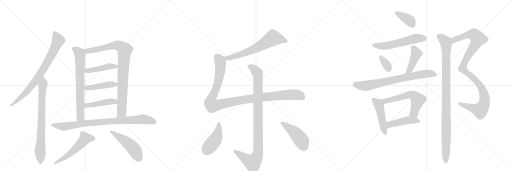
t = 0.00 s
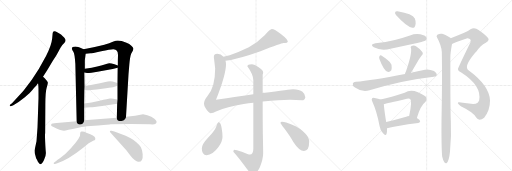
t = 3.89 s
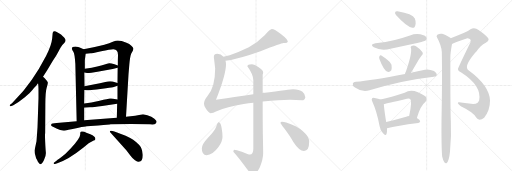
t = 7.77 s
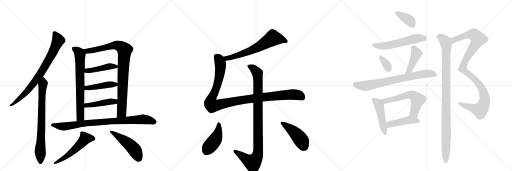
t = 11.66 s
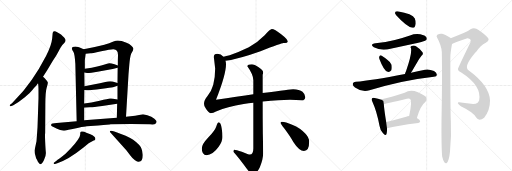
t = 15.55 s
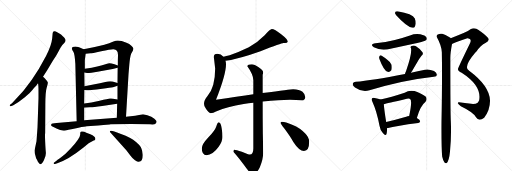
t = 19.43 s

The animated SVG that drew these frames (rendered in a browser with its animation timeline set to each time). Animation: 25 CSS @keyframes rules; one cycle of 19.43 s.

<svg version="1.1" viewBox="0 0 3072 1024" xmlns="http://www.w3.org/2000/svg">
  <g stroke="lightgray" stroke-dasharray="1,1" stroke-width="1" transform="scale(4, 4)">
    <line x1="0" y1="0" x2="256" y2="256"></line>
    <line x1="256" y1="0" x2="0" y2="256"></line>
    <line x1="128" y1="0" x2="128" y2="256"></line>
    <line x1="0" y1="128" x2="256" y2="128"></line>
    <line x1="256" y1="0" x2="512" y2="256"></line>
    <line x1="512" y1="0" x2="256" y2="256"></line>
    <line x1="384" y1="0" x2="384" y2="256"></line>
    <line x1="256" y1="128" x2="512" y2="128"></line>
    <line x1="512" y1="0" x2="768" y2="256"></line>
    <line x1="768" y1="0" x2="512" y2="256"></line>
    <line x1="640" y1="0" x2="640" y2="256"></line>
    <line x1="512" y1="128" x2="768" y2="128"></line>
  </g>
<g transform="scale(1, -1) translate(0, -850)">
   <style type="text/css">
    @keyframes keyframes0 {
      from {
       stroke: black;
       stroke-dashoffset: 797;
       stroke-width: 128;
       }
       72% {
       animation-timing-function: step-end;
       stroke: black;
       stroke-dashoffset: 0;
       stroke-width: 128;
       }
       to {
       stroke: black;
       stroke-width: 1024;
       }
       }
       #make-me-a-hanzi-animation-0 {
         animation: keyframes0 0.898600s both;
         animation-delay: 0.000000s;
         animation-timing-function: linear;
       }
    @keyframes keyframes1 {
      from {
       stroke: black;
       stroke-dashoffset: 765;
       stroke-width: 128;
       }
       71% {
       animation-timing-function: step-end;
       stroke: black;
       stroke-dashoffset: 0;
       stroke-width: 128;
       }
       to {
       stroke: black;
       stroke-width: 1024;
       }
       }
       #make-me-a-hanzi-animation-1 {
         animation: keyframes1 0.872559s both;
         animation-delay: 0.898600s;
         animation-timing-function: linear;
       }
    @keyframes keyframes2 {
      from {
       stroke: black;
       stroke-dashoffset: 705;
       stroke-width: 128;
       }
       70% {
       animation-timing-function: step-end;
       stroke: black;
       stroke-dashoffset: 0;
       stroke-width: 128;
       }
       to {
       stroke: black;
       stroke-width: 1024;
       }
       }
       #make-me-a-hanzi-animation-2 {
         animation: keyframes2 0.823730s both;
         animation-delay: 1.771159s;
         animation-timing-function: linear;
       }
    @keyframes keyframes3 {
      from {
       stroke: black;
       stroke-dashoffset: 917;
       stroke-width: 128;
       }
       75% {
       animation-timing-function: step-end;
       stroke: black;
       stroke-dashoffset: 0;
       stroke-width: 128;
       }
       to {
       stroke: black;
       stroke-width: 1024;
       }
       }
       #make-me-a-hanzi-animation-3 {
         animation: keyframes3 0.996257s both;
         animation-delay: 2.594889s;
         animation-timing-function: linear;
       }
    @keyframes keyframes4 {
      from {
       stroke: black;
       stroke-dashoffset: 448;
       stroke-width: 128;
       }
       59% {
       animation-timing-function: step-end;
       stroke: black;
       stroke-dashoffset: 0;
       stroke-width: 128;
       }
       to {
       stroke: black;
       stroke-width: 1024;
       }
       }
       #make-me-a-hanzi-animation-4 {
         animation: keyframes4 0.614583s both;
         animation-delay: 3.591146s;
         animation-timing-function: linear;
       }
    @keyframes keyframes5 {
      from {
       stroke: black;
       stroke-dashoffset: 447;
       stroke-width: 128;
       }
       59% {
       animation-timing-function: step-end;
       stroke: black;
       stroke-dashoffset: 0;
       stroke-width: 128;
       }
       to {
       stroke: black;
       stroke-width: 1024;
       }
       }
       #make-me-a-hanzi-animation-5 {
         animation: keyframes5 0.613770s both;
         animation-delay: 4.205729s;
         animation-timing-function: linear;
       }
    @keyframes keyframes6 {
      from {
       stroke: black;
       stroke-dashoffset: 448;
       stroke-width: 128;
       }
       59% {
       animation-timing-function: step-end;
       stroke: black;
       stroke-dashoffset: 0;
       stroke-width: 128;
       }
       to {
       stroke: black;
       stroke-width: 1024;
       }
       }
       #make-me-a-hanzi-animation-6 {
         animation: keyframes6 0.614583s both;
         animation-delay: 4.819499s;
         animation-timing-function: linear;
       }
    @keyframes keyframes7 {
      from {
       stroke: black;
       stroke-dashoffset: 873;
       stroke-width: 128;
       }
       74% {
       animation-timing-function: step-end;
       stroke: black;
       stroke-dashoffset: 0;
       stroke-width: 128;
       }
       to {
       stroke: black;
       stroke-width: 1024;
       }
       }
       #make-me-a-hanzi-animation-7 {
         animation: keyframes7 0.960449s both;
         animation-delay: 5.434082s;
         animation-timing-function: linear;
       }
    @keyframes keyframes8 {
      from {
       stroke: black;
       stroke-dashoffset: 545;
       stroke-width: 128;
       }
       64% {
       animation-timing-function: step-end;
       stroke: black;
       stroke-dashoffset: 0;
       stroke-width: 128;
       }
       to {
       stroke: black;
       stroke-width: 1024;
       }
       }
       #make-me-a-hanzi-animation-8 {
         animation: keyframes8 0.693522s both;
         animation-delay: 6.394531s;
         animation-timing-function: linear;
       }
    @keyframes keyframes9 {
      from {
       stroke: black;
       stroke-dashoffset: 494;
       stroke-width: 128;
       }
       62% {
       animation-timing-function: step-end;
       stroke: black;
       stroke-dashoffset: 0;
       stroke-width: 128;
       }
       to {
       stroke: black;
       stroke-width: 1024;
       }
       }
       #make-me-a-hanzi-animation-9 {
         animation: keyframes9 0.652018s both;
         animation-delay: 7.088053s;
         animation-timing-function: linear;
       }
    @keyframes keyframes10 {
      from {
       stroke: black;
       stroke-dashoffset: 660;
       stroke-width: 128;
       }
       68% {
       animation-timing-function: step-end;
       stroke: black;
       stroke-dashoffset: 0;
       stroke-width: 128;
       }
       to {
       stroke: black;
       stroke-width: 1024;
       }
       }
       #make-me-a-hanzi-animation-10 {
         animation: keyframes10 0.787109s both;
         animation-delay: 7.740072s;
         animation-timing-function: linear;
       }
    @keyframes keyframes11 {
      from {
       stroke: black;
       stroke-dashoffset: 1116;
       stroke-width: 128;
       }
       78% {
       animation-timing-function: step-end;
       stroke: black;
       stroke-dashoffset: 0;
       stroke-width: 128;
       }
       to {
       stroke: black;
       stroke-width: 1024;
       }
       }
       #make-me-a-hanzi-animation-11 {
         animation: keyframes11 1.158203s both;
         animation-delay: 8.527181s;
         animation-timing-function: linear;
       }
    @keyframes keyframes12 {
      from {
       stroke: black;
       stroke-dashoffset: 993;
       stroke-width: 128;
       }
       76% {
       animation-timing-function: step-end;
       stroke: black;
       stroke-dashoffset: 0;
       stroke-width: 128;
       }
       to {
       stroke: black;
       stroke-width: 1024;
       }
       }
       #make-me-a-hanzi-animation-12 {
         animation: keyframes12 1.058105s both;
         animation-delay: 9.685384s;
         animation-timing-function: linear;
       }
    @keyframes keyframes13 {
      from {
       stroke: black;
       stroke-dashoffset: 444;
       stroke-width: 128;
       }
       59% {
       animation-timing-function: step-end;
       stroke: black;
       stroke-dashoffset: 0;
       stroke-width: 128;
       }
       to {
       stroke: black;
       stroke-width: 1024;
       }
       }
       #make-me-a-hanzi-animation-13 {
         animation: keyframes13 0.611328s both;
         animation-delay: 10.743490s;
         animation-timing-function: linear;
       }
    @keyframes keyframes14 {
      from {
       stroke: black;
       stroke-dashoffset: 457;
       stroke-width: 128;
       }
       60% {
       animation-timing-function: step-end;
       stroke: black;
       stroke-dashoffset: 0;
       stroke-width: 128;
       }
       to {
       stroke: black;
       stroke-width: 1024;
       }
       }
       #make-me-a-hanzi-animation-14 {
         animation: keyframes14 0.621908s both;
         animation-delay: 11.354818s;
         animation-timing-function: linear;
       }
    @keyframes keyframes15 {
      from {
       stroke: black;
       stroke-dashoffset: 381;
       stroke-width: 128;
       }
       55% {
       animation-timing-function: step-end;
       stroke: black;
       stroke-dashoffset: 0;
       stroke-width: 128;
       }
       to {
       stroke: black;
       stroke-width: 1024;
       }
       }
       #make-me-a-hanzi-animation-15 {
         animation: keyframes15 0.560059s both;
         animation-delay: 11.976725s;
         animation-timing-function: linear;
       }
    @keyframes keyframes16 {
      from {
       stroke: black;
       stroke-dashoffset: 564;
       stroke-width: 128;
       }
       65% {
       animation-timing-function: step-end;
       stroke: black;
       stroke-dashoffset: 0;
       stroke-width: 128;
       }
       to {
       stroke: black;
       stroke-width: 1024;
       }
       }
       #make-me-a-hanzi-animation-16 {
         animation: keyframes16 0.708984s both;
         animation-delay: 12.536784s;
         animation-timing-function: linear;
       }
    @keyframes keyframes17 {
      from {
       stroke: black;
       stroke-dashoffset: 339;
       stroke-width: 128;
       }
       52% {
       animation-timing-function: step-end;
       stroke: black;
       stroke-dashoffset: 0;
       stroke-width: 128;
       }
       to {
       stroke: black;
       stroke-width: 1024;
       }
       }
       #make-me-a-hanzi-animation-17 {
         animation: keyframes17 0.525879s both;
         animation-delay: 13.245768s;
         animation-timing-function: linear;
       }
    @keyframes keyframes18 {
      from {
       stroke: black;
       stroke-dashoffset: 435;
       stroke-width: 128;
       }
       59% {
       animation-timing-function: step-end;
       stroke: black;
       stroke-dashoffset: 0;
       stroke-width: 128;
       }
       to {
       stroke: black;
       stroke-width: 1024;
       }
       }
       #make-me-a-hanzi-animation-18 {
         animation: keyframes18 0.604004s both;
         animation-delay: 13.771647s;
         animation-timing-function: linear;
       }
    @keyframes keyframes19 {
      from {
       stroke: black;
       stroke-dashoffset: 744;
       stroke-width: 128;
       }
       71% {
       animation-timing-function: step-end;
       stroke: black;
       stroke-dashoffset: 0;
       stroke-width: 128;
       }
       to {
       stroke: black;
       stroke-width: 1024;
       }
       }
       #make-me-a-hanzi-animation-19 {
         animation: keyframes19 0.855469s both;
         animation-delay: 14.375651s;
         animation-timing-function: linear;
       }
    @keyframes keyframes20 {
      from {
       stroke: black;
       stroke-dashoffset: 473;
       stroke-width: 128;
       }
       61% {
       animation-timing-function: step-end;
       stroke: black;
       stroke-dashoffset: 0;
       stroke-width: 128;
       }
       to {
       stroke: black;
       stroke-width: 1024;
       }
       }
       #make-me-a-hanzi-animation-20 {
         animation: keyframes20 0.634928s both;
         animation-delay: 15.231120s;
         animation-timing-function: linear;
       }
    @keyframes keyframes21 {
      from {
       stroke: black;
       stroke-dashoffset: 594;
       stroke-width: 128;
       }
       66% {
       animation-timing-function: step-end;
       stroke: black;
       stroke-dashoffset: 0;
       stroke-width: 128;
       }
       to {
       stroke: black;
       stroke-width: 1024;
       }
       }
       #make-me-a-hanzi-animation-21 {
         animation: keyframes21 0.733398s both;
         animation-delay: 15.866048s;
         animation-timing-function: linear;
       }
    @keyframes keyframes22 {
      from {
       stroke: black;
       stroke-dashoffset: 453;
       stroke-width: 128;
       }
       60% {
       animation-timing-function: step-end;
       stroke: black;
       stroke-dashoffset: 0;
       stroke-width: 128;
       }
       to {
       stroke: black;
       stroke-width: 1024;
       }
       }
       #make-me-a-hanzi-animation-22 {
         animation: keyframes22 0.618652s both;
         animation-delay: 16.599447s;
         animation-timing-function: linear;
       }
    @keyframes keyframes23 {
      from {
       stroke: black;
       stroke-dashoffset: 1077;
       stroke-width: 128;
       }
       78% {
       animation-timing-function: step-end;
       stroke: black;
       stroke-dashoffset: 0;
       stroke-width: 128;
       }
       to {
       stroke: black;
       stroke-width: 1024;
       }
       }
       #make-me-a-hanzi-animation-23 {
         animation: keyframes23 1.126465s both;
         animation-delay: 17.218099s;
         animation-timing-function: linear;
       }
    @keyframes keyframes24 {
      from {
       stroke: black;
       stroke-dashoffset: 1029;
       stroke-width: 128;
       }
       77% {
       animation-timing-function: step-end;
       stroke: black;
       stroke-dashoffset: 0;
       stroke-width: 128;
       }
       to {
       stroke: black;
       stroke-width: 1024;
       }
       }
       #make-me-a-hanzi-animation-24 {
         animation: keyframes24 1.087402s both;
         animation-delay: 18.344564s;
         animation-timing-function: linear;
       }
</style>
<path d="M 258 390 L 283 429 L 317 486 Q 338 516 350 540 Q 361 563 363 565 L 374 581 L 387 595 Q 395 602 393 613 Q 390 623 366 644 Q 339 662 328 664 Q 316 665 316 652 L 313 620 Q 309 579 277 517 Q 193 354 90 251 L 72 232 L 60 222 Q 58 218 59 215 Q 62 212 65 214 L 80 220 Q 115 240 149 268 Q 182 296 193 310 Q 204 323 217 336 L 228 351 L 258 390 Z" fill="lightgray"></path> 
<path d="M 225 86 L 219 3 L 207 -52 Q 207 -65 211 -77 Q 215 -89 215 -92 Q 215 -96 222 -108 Q 226 -120 233 -127 Q 240 -135 242 -135 Q 251 -135 264 -109 Q 277 -83 275 -63 Q 273 -43 271 2 Q 269 46 271 53 L 272 221 Q 272 300 280 325 Q 288 350 287 356 Q 285 362 276 373 Q 267 384 258 390 C 235 410 224 381 228 351 Q 231 339 231 302 L 231 261 L 225 86 Z" fill="lightgray"></path> 
<path d="M 431 558 Q 433 550 441 539 Q 448 528 452 469 L 460 123 C 461 93 505 99 505 129 L 505 205 L 505 230 L 506 311 L 507 334 L 506 416 L 509 438 L 509 490 L 514 529 C 517 550 517 550 502 556 L 478 566 Q 473 570 453 572 Q 431 572 431 558 Z" fill="lightgray"></path> 
<path d="M 756 150 L 771 404 L 776 464 Q 780 511 787 529 L 797 547 Q 801 556 800 562 Q 799 567 788 577 Q 777 587 759 594 Q 709 616 685 603 Q 676 599 655 592 L 626 583 Q 559 566 502 556 C 472 551 484 527 514 529 L 543 531 Q 547 531 607 544 Q 666 557 681 556 Q 709 555 708 519 Q 707 494 707 458 L 706 445 L 705 353 L 705 336 L 705 254 L 703 228 L 701 144 C 700 114 754 120 756 150 Z" fill="lightgray"></path> 
<path d="M 506 416 L 522 413 Q 527 412 549 415 L 585 420 L 676 437 L 706 445 C 726 450 726 450 707 458 L 687 466 Q 664 473 655 472 Q 646 471 623 463 Q 600 454 509 438 C 479 433 477 422 506 416 Z" fill="lightgray"></path> 
<path d="M 506 311 L 521 309 Q 524 308 548 311 L 580 314 L 636 322 Q 677 327 683 329 L 705 336 C 731 344 731 344 705 353 L 690 358 Q 664 367 632 359 Q 599 350 568 345 L 507 334 C 477 329 476 315 506 311 Z" fill="lightgray"></path> 
<path d="M 613 215 L 703 228 C 733 232 734 248 705 254 L 679 259 Q 671 261 660 260 Q 649 259 598 247 Q 546 235 505 230 C 475 226 475 203 505 205 L 541 207 Q 552 206 613 215 Z" fill="lightgray"></path> 
<path d="M 460 123 L 340 113 Q 309 111 308 106 Q 306 101 307 98 Q 308 95 324 87 Q 339 79 342 78 L 361 71 Q 378 66 384 66 Q 390 66 411 72 Q 431 78 471 85 Q 511 92 521 93 L 589 98 Q 661 104 664 105 L 786 107 L 900 105 Q 926 103 931 107 Q 946 118 935 130 Q 931 137 908 150 Q 885 162 858 165 L 811 157 L 756 150 L 701 144 L 505 129 L 460 123 Z" fill="lightgray"></path> 
<path d="M 481 50 Q 487 28 424 -40 Q 393 -74 367 -93 Q 340 -112 335 -117 L 325 -124 Q 320 -127 323 -131 Q 325 -135 330 -133 L 344 -128 Q 407 -110 503 -33 L 532 -8 L 562 8 Q 569 9 571 13 Q 578 30 542 45 L 518 55 Q 502 64 491 62 Q 481 64 481 50 Z" fill="lightgray"></path> 
<path d="M 661 58 L 758 -51 L 782 -82 Q 794 -99 810 -110 Q 826 -121 832 -120 Q 859 -120 856 -74 Q 854 -53 849 -41 Q 841 -19 799 12 Q 783 24 754 37 L 714 52 Q 688 62 686 62 L 669 66 Q 663 68 660 65 Q 658 62 661 58 Z" fill="lightgray"></path> 
<path d="M 1353 486 Q 1437 499 1563 544 Q 1691 593 1700 593 Q 1710 593 1721 595 Q 1727 599 1727 600 Q 1727 614 1687 645 Q 1647 677 1631 677 Q 1621 677 1588 640 Q 1547 598 1493 568 Q 1438 541 1378 520 Q 1357 515 1341 511 C 1312 504 1323 481 1353 486 Z" fill="lightgray"></path> 
<path d="M 1520 285 Q 1427 271 1296 252 Q 1356 403 1356 465 Q 1356 476 1353 486 L 1341 511 Q 1326 527 1304 528 Q 1283 528 1283 509 L 1291 440 Q 1291 328 1245 275 Q 1224 250 1224 228 Q 1224 214 1234 201 Q 1251 172 1264 172 Q 1280 172 1296 182 Q 1362 212 1462 227 Q 1492 231 1520 234 L 1576 242 Q 1680 253 1740 253 L 1811 249 Q 1830 250 1832 268 Q 1830 288 1815 301 Q 1796 316 1759 316 Q 1746 316 1576 293 L 1520 285 Z" fill="lightgray"></path> 
<path d="M 1511 465 Q 1484 465 1484 453 Q 1520 403 1520 369 L 1520 285 L 1520 234 L 1520 -40 Q 1520 -76 1499 -76 Q 1493 -76 1451 -59 Q 1417 -47 1404 -47 Q 1401 -49 1400 -59 Q 1433 -95 1482 -163 Q 1506 -196 1516 -196 Q 1538 -196 1559 -152 Q 1579 -103 1579 -68 Q 1579 -43 1577 49 Q 1576 144 1576 242 L 1576 293 L 1576 402 Q 1579 410 1579 417 Q 1579 428 1552 447 Q 1526 465 1511 465 Z" fill="lightgray"></path> 
<path d="M 1312 117 Q 1306 117 1297 91 Q 1290 69 1248 24 Q 1211 -15 1211 -40 Q 1211 -80 1239 -80 Q 1276 -80 1312 -30 Q 1335 4 1335 29 Q 1335 53 1330 81 Q 1325 117 1312 117 Z" fill="lightgray"></path> 
<path d="M 1692 121 Q 1683 121 1683 113 Q 1683 110 1705 81 Q 1741 33 1760 -1 Q 1795 -55 1824 -55 Q 1855 -55 1855 0 Q 1855 27 1830 51 Q 1804 82 1753 103 Q 1712 121 1692 121 Z" fill="lightgray"></path> 
<path d="M 2385 783 Q 2373 784 2371 777 Q 2367 770 2377 760 Q 2441 690 2474 685 Q 2481 684 2487 688 Q 2491 692 2494 709 Q 2495 725 2489 740 Q 2476 767 2385 783 Z" fill="lightgray"></path> 
<path d="M 2253 592 Q 2216 585 2243 568 Q 2288 544 2343 559 Q 2425 575 2510 594 Q 2550 604 2555 609 Q 2564 616 2559 626 Q 2552 638 2522 645 Q 2491 651 2460 638 Q 2417 623 2369 611 Q 2315 598 2253 592 Z" fill="lightgray"></path> 
<path d="M 2277 496 Q 2302 429 2326 420 Q 2338 416 2348 430 Q 2352 442 2349 462 Q 2345 478 2327 490 Q 2300 512 2288 518 Q 2281 522 2276 512 Q 2273 505 2277 496 Z" fill="lightgray"></path> 
<path d="M 2466 415 Q 2467 419 2471 422 Q 2487 449 2507 483 Q 2514 498 2529 517 Q 2542 527 2535 538 Q 2526 554 2498 572 Q 2485 581 2469 575 Q 2460 571 2466 561 Q 2473 530 2436 423 Q 2432 416 2430 407 C 2422 378 2451 389 2466 415 Z" fill="lightgray"></path> 
<path d="M 2430 407 Q 2229 368 2135 360 Q 2120 359 2117 350 Q 2113 338 2130 326 Q 2172 296 2217 309 Q 2406 369 2603 391 Q 2621 392 2621 401 Q 2622 414 2604 425 Q 2574 438 2550 433 Q 2505 424 2466 415 L 2430 407 Z" fill="lightgray"></path> 
<path d="M 2283 254 Q 2271 258 2248 263 Q 2236 266 2233 261 Q 2226 254 2235 239 Q 2260 185 2277 97 Q 2281 72 2296 54 Q 2314 32 2319 47 Q 2323 60 2322 82 L 2317 119 Q 2304 203 2303 226 C 2301 248 2301 248 2283 254 Z" fill="lightgray"></path> 
<path d="M 2501 143 Q 2523 218 2552 239 Q 2567 257 2552 273 Q 2477 327 2428 295 Q 2346 268 2283 254 C 2254 247 2274 220 2303 226 Q 2318 229 2441 258 Q 2456 262 2462 256 Q 2474 244 2455 155 C 2449 126 2492 114 2501 143 Z" fill="lightgray"></path> 
<path d="M 2322 82 Q 2380 97 2509 113 Q 2519 114 2521 124 Q 2521 131 2501 143 C 2477 158 2477 158 2455 155 Q 2445 154 2437 151 Q 2371 132 2317 119 C 2288 112 2293 75 2322 82 Z" fill="lightgray"></path> 
<path d="M 2712 587 Q 2721 593 2804 621 Q 2808 622 2819 617 Q 2829 610 2820 591 Q 2748 443 2748 437 Q 2747 425 2770 415 Q 2891 337 2875 250 Q 2872 243 2866 235 Q 2853 225 2827 228 Q 2788 235 2754 238 Q 2747 239 2747 231 Q 2750 224 2765 213 Q 2840 177 2856 147 Q 2865 134 2878 132 Q 2890 132 2905 144 Q 2941 192 2940 248 Q 2937 335 2815 426 Q 2776 447 2851 534 Q 2855 540 2860 544 Q 2882 578 2915 595 Q 2946 611 2920 632 Q 2883 666 2858 678 Q 2840 685 2823 675 Q 2801 657 2704 622 C 2676 612 2684 575 2712 587 Z" fill="lightgray"></path> 
<path d="M 2653 -88 Q 2659 -113 2666 -123 Q 2672 -130 2679 -128 Q 2694 -119 2700 -58 Q 2709 33 2705 123 Q 2702 174 2702 505 Q 2702 532 2712 587 C 2717 614 2717 614 2704 622 Q 2703 623 2702 624 Q 2668 645 2653 648 Q 2640 652 2624 643 Q 2615 634 2623 624 Q 2648 579 2651 538 Q 2654 375 2649 123 Q 2648 -34 2653 -88 Z" fill="lightgray"></path> 
      <clipPath id="make-me-a-hanzi-clip-0">
      <path d="M 258 390 L 283 429 L 317 486 Q 338 516 350 540 Q 361 563 363 565 L 374 581 L 387 595 Q 395 602 393 613 Q 390 623 366 644 Q 339 662 328 664 Q 316 665 316 652 L 313 620 Q 309 579 277 517 Q 193 354 90 251 L 72 232 L 60 222 Q 58 218 59 215 Q 62 212 65 214 L 80 220 Q 115 240 149 268 Q 182 296 193 310 Q 204 323 217 336 L 228 351 L 258 390 Z" fill="lightgray"></path>
      </clipPath>
      <path clip-path="url(#make-me-a-hanzi-clip-0)" d="M 326 654 L 349 609 L 273 458 L 190 336 L 124 265 L 63 218 " fill="none" id="make-me-a-hanzi-animation-0" stroke-dasharray="669 1338" stroke-linecap="round"></path>

      <clipPath id="make-me-a-hanzi-clip-1">
      <path d="M 225 86 L 219 3 L 207 -52 Q 207 -65 211 -77 Q 215 -89 215 -92 Q 215 -96 222 -108 Q 226 -120 233 -127 Q 240 -135 242 -135 Q 251 -135 264 -109 Q 277 -83 275 -63 Q 273 -43 271 2 Q 269 46 271 53 L 272 221 Q 272 300 280 325 Q 288 350 287 356 Q 285 362 276 373 Q 267 384 258 390 C 235 410 224 381 228 351 Q 231 339 231 302 L 231 261 L 225 86 Z" fill="lightgray"></path>
      </clipPath>
      <path clip-path="url(#make-me-a-hanzi-clip-1)" d="M 259 382 L 261 354 L 252 295 L 242 -126 " fill="none" id="make-me-a-hanzi-animation-1" stroke-dasharray="637 1274" stroke-linecap="round"></path>

      <clipPath id="make-me-a-hanzi-clip-2">
      <path d="M 431 558 Q 433 550 441 539 Q 448 528 452 469 L 460 123 C 461 93 505 99 505 129 L 505 205 L 505 230 L 506 311 L 507 334 L 506 416 L 509 438 L 509 490 L 514 529 C 517 550 517 550 502 556 L 478 566 Q 473 570 453 572 Q 431 572 431 558 Z" fill="lightgray"></path>
      </clipPath>
      <path clip-path="url(#make-me-a-hanzi-clip-2)" d="M 444 558 L 478 531 L 480 514 L 483 152 L 467 131 " fill="none" id="make-me-a-hanzi-animation-2" stroke-dasharray="577 1154" stroke-linecap="round"></path>

      <clipPath id="make-me-a-hanzi-clip-3">
      <path d="M 756 150 L 771 404 L 776 464 Q 780 511 787 529 L 797 547 Q 801 556 800 562 Q 799 567 788 577 Q 777 587 759 594 Q 709 616 685 603 Q 676 599 655 592 L 626 583 Q 559 566 502 556 C 472 551 484 527 514 529 L 543 531 Q 547 531 607 544 Q 666 557 681 556 Q 709 555 708 519 Q 707 494 707 458 L 706 445 L 705 353 L 705 336 L 705 254 L 703 228 L 701 144 C 700 114 754 120 756 150 Z" fill="lightgray"></path>
      </clipPath>
      <path clip-path="url(#make-me-a-hanzi-clip-3)" d="M 510 552 L 535 545 L 670 577 L 704 579 L 723 572 L 748 551 L 730 176 L 707 151 " fill="none" id="make-me-a-hanzi-animation-3" stroke-dasharray="789 1578" stroke-linecap="round"></path>

      <clipPath id="make-me-a-hanzi-clip-4">
      <path d="M 506 416 L 522 413 Q 527 412 549 415 L 585 420 L 676 437 L 706 445 C 726 450 726 450 707 458 L 687 466 Q 664 473 655 472 Q 646 471 623 463 Q 600 454 509 438 C 479 433 477 422 506 416 Z" fill="lightgray"></path>
      </clipPath>
      <path clip-path="url(#make-me-a-hanzi-clip-4)" d="M 511 421 L 655 453 L 699 452 " fill="none" id="make-me-a-hanzi-animation-4" stroke-dasharray="320 640" stroke-linecap="round"></path>

      <clipPath id="make-me-a-hanzi-clip-5">
      <path d="M 506 311 L 521 309 Q 524 308 548 311 L 580 314 L 636 322 Q 677 327 683 329 L 705 336 C 731 344 731 344 705 353 L 690 358 Q 664 367 632 359 Q 599 350 568 345 L 507 334 C 477 329 476 315 506 311 Z" fill="lightgray"></path>
      </clipPath>
      <path clip-path="url(#make-me-a-hanzi-clip-5)" d="M 514 316 L 520 323 L 656 344 L 692 345 L 698 340 " fill="none" id="make-me-a-hanzi-animation-5" stroke-dasharray="319 638" stroke-linecap="round"></path>

      <clipPath id="make-me-a-hanzi-clip-6">
      <path d="M 613 215 L 703 228 C 733 232 734 248 705 254 L 679 259 Q 671 261 660 260 Q 649 259 598 247 Q 546 235 505 230 C 475 226 475 203 505 205 L 541 207 Q 552 206 613 215 Z" fill="lightgray"></path>
      </clipPath>
      <path clip-path="url(#make-me-a-hanzi-clip-6)" d="M 511 211 L 528 221 L 688 241 L 697 248 " fill="none" id="make-me-a-hanzi-animation-6" stroke-dasharray="320 640" stroke-linecap="round"></path>

      <clipPath id="make-me-a-hanzi-clip-7">
      <path d="M 460 123 L 340 113 Q 309 111 308 106 Q 306 101 307 98 Q 308 95 324 87 Q 339 79 342 78 L 361 71 Q 378 66 384 66 Q 390 66 411 72 Q 431 78 471 85 Q 511 92 521 93 L 589 98 Q 661 104 664 105 L 786 107 L 900 105 Q 926 103 931 107 Q 946 118 935 130 Q 931 137 908 150 Q 885 162 858 165 L 811 157 L 756 150 L 701 144 L 505 129 L 460 123 Z" fill="lightgray"></path>
      </clipPath>
      <path clip-path="url(#make-me-a-hanzi-clip-7)" d="M 314 101 L 385 91 L 514 112 L 855 135 L 926 120 " fill="none" id="make-me-a-hanzi-animation-7" stroke-dasharray="745 1490" stroke-linecap="round"></path>

      <clipPath id="make-me-a-hanzi-clip-8">
      <path d="M 481 50 Q 487 28 424 -40 Q 393 -74 367 -93 Q 340 -112 335 -117 L 325 -124 Q 320 -127 323 -131 Q 325 -135 330 -133 L 344 -128 Q 407 -110 503 -33 L 532 -8 L 562 8 Q 569 9 571 13 Q 578 30 542 45 L 518 55 Q 502 64 491 62 Q 481 64 481 50 Z" fill="lightgray"></path>
      </clipPath>
      <path clip-path="url(#make-me-a-hanzi-clip-8)" d="M 562 18 L 543 23 L 511 20 L 479 -19 L 426 -67 L 328 -128 " fill="none" id="make-me-a-hanzi-animation-8" stroke-dasharray="417 834" stroke-linecap="round"></path>

      <clipPath id="make-me-a-hanzi-clip-9">
      <path d="M 661 58 L 758 -51 L 782 -82 Q 794 -99 810 -110 Q 826 -121 832 -120 Q 859 -120 856 -74 Q 854 -53 849 -41 Q 841 -19 799 12 Q 783 24 754 37 L 714 52 Q 688 62 686 62 L 669 66 Q 663 68 660 65 Q 658 62 661 58 Z" fill="lightgray"></path>
      </clipPath>
      <path clip-path="url(#make-me-a-hanzi-clip-9)" d="M 665 62 L 784 -23 L 811 -54 L 833 -100 " fill="none" id="make-me-a-hanzi-animation-9" stroke-dasharray="366 732" stroke-linecap="round"></path>

      <clipPath id="make-me-a-hanzi-clip-10">
      <path d="M 1353 486 Q 1437 499 1563 544 Q 1691 593 1700 593 Q 1710 593 1721 595 Q 1727 599 1727 600 Q 1727 614 1687 645 Q 1647 677 1631 677 Q 1621 677 1588 640 Q 1547 598 1493 568 Q 1438 541 1378 520 Q 1357 515 1341 511 C 1312 504 1323 481 1353 486 Z" fill="lightgray"></path>
      </clipPath>
      <path clip-path="url(#make-me-a-hanzi-clip-10)" d="M 1720 602 L 1699 612 L 1637 623 L 1565 576 L 1480 538 L 1382 505 L 1361 502 L 1348 507 " fill="none" id="make-me-a-hanzi-animation-10" stroke-dasharray="532 1064" stroke-linecap="round"></path>

      <clipPath id="make-me-a-hanzi-clip-11">
      <path d="M 1520 285 Q 1427 271 1296 252 Q 1356 403 1356 465 Q 1356 476 1353 486 L 1341 511 Q 1326 527 1304 528 Q 1283 528 1283 509 L 1291 440 Q 1291 328 1245 275 Q 1224 250 1224 228 Q 1224 214 1234 201 Q 1251 172 1264 172 Q 1280 172 1296 182 Q 1362 212 1462 227 Q 1492 231 1520 234 L 1576 242 Q 1680 253 1740 253 L 1811 249 Q 1830 250 1832 268 Q 1830 288 1815 301 Q 1796 316 1759 316 Q 1746 316 1576 293 L 1520 285 Z" fill="lightgray"></path>
      </clipPath>
      <path clip-path="url(#make-me-a-hanzi-clip-11)" d="M 1301 511 L 1313 498 L 1321 474 L 1321 422 L 1301 329 L 1265 251 L 1263 233 L 1273 217 L 1421 246 L 1643 276 L 1763 284 L 1799 278 L 1812 269 " fill="none" id="make-me-a-hanzi-animation-11" stroke-dasharray="988 1976" stroke-linecap="round"></path>

      <clipPath id="make-me-a-hanzi-clip-12">
      <path d="M 1511 465 Q 1484 465 1484 453 Q 1520 403 1520 369 L 1520 285 L 1520 234 L 1520 -40 Q 1520 -76 1499 -76 Q 1493 -76 1451 -59 Q 1417 -47 1404 -47 Q 1401 -49 1400 -59 Q 1433 -95 1482 -163 Q 1506 -196 1516 -196 Q 1538 -196 1559 -152 Q 1579 -103 1579 -68 Q 1579 -43 1577 49 Q 1576 144 1576 242 L 1576 293 L 1576 402 Q 1579 410 1579 417 Q 1579 428 1552 447 Q 1526 465 1511 465 Z" fill="lightgray"></path>
      </clipPath>
      <path clip-path="url(#make-me-a-hanzi-clip-12)" d="M 1497 450 L 1513 445 L 1541 417 L 1548 377 L 1547 -73 L 1535 -104 L 1516 -124 L 1483 -108 L 1407 -55 " fill="none" id="make-me-a-hanzi-animation-12" stroke-dasharray="865 1730" stroke-linecap="round"></path>

      <clipPath id="make-me-a-hanzi-clip-13">
      <path d="M 1312 117 Q 1306 117 1297 91 Q 1290 69 1248 24 Q 1211 -15 1211 -40 Q 1211 -80 1239 -80 Q 1276 -80 1312 -30 Q 1335 4 1335 29 Q 1335 53 1330 81 Q 1325 117 1312 117 Z" fill="lightgray"></path>
      </clipPath>
      <path clip-path="url(#make-me-a-hanzi-clip-13)" d="M 1313 109 L 1314 88 L 1299 26 L 1237 -56 " fill="none" id="make-me-a-hanzi-animation-13" stroke-dasharray="316 632" stroke-linecap="round"></path>

      <clipPath id="make-me-a-hanzi-clip-14">
      <path d="M 1692 121 Q 1683 121 1683 113 Q 1683 110 1705 81 Q 1741 33 1760 -1 Q 1795 -55 1824 -55 Q 1855 -55 1855 0 Q 1855 27 1830 51 Q 1804 82 1753 103 Q 1712 121 1692 121 Z" fill="lightgray"></path>
      </clipPath>
      <path clip-path="url(#make-me-a-hanzi-clip-14)" d="M 1690 114 L 1749 73 L 1788 35 L 1825 -30 " fill="none" id="make-me-a-hanzi-animation-14" stroke-dasharray="329 658" stroke-linecap="round"></path>

      <clipPath id="make-me-a-hanzi-clip-15">
      <path d="M 2385 783 Q 2373 784 2371 777 Q 2367 770 2377 760 Q 2441 690 2474 685 Q 2481 684 2487 688 Q 2491 692 2494 709 Q 2495 725 2489 740 Q 2476 767 2385 783 Z" fill="lightgray"></path>
      </clipPath>
      <path clip-path="url(#make-me-a-hanzi-clip-15)" d="M 2381 772 L 2457 728 L 2478 697 " fill="none" id="make-me-a-hanzi-animation-15" stroke-dasharray="253 506" stroke-linecap="round"></path>

      <clipPath id="make-me-a-hanzi-clip-16">
      <path d="M 2253 592 Q 2216 585 2243 568 Q 2288 544 2343 559 Q 2425 575 2510 594 Q 2550 604 2555 609 Q 2564 616 2559 626 Q 2552 638 2522 645 Q 2491 651 2460 638 Q 2417 623 2369 611 Q 2315 598 2253 592 Z" fill="lightgray"></path>
      </clipPath>
      <path clip-path="url(#make-me-a-hanzi-clip-16)" d="M 2245 581 L 2305 575 L 2488 618 L 2548 620 " fill="none" id="make-me-a-hanzi-animation-16" stroke-dasharray="436 872" stroke-linecap="round"></path>

      <clipPath id="make-me-a-hanzi-clip-17">
      <path d="M 2277 496 Q 2302 429 2326 420 Q 2338 416 2348 430 Q 2352 442 2349 462 Q 2345 478 2327 490 Q 2300 512 2288 518 Q 2281 522 2276 512 Q 2273 505 2277 496 Z" fill="lightgray"></path>
      </clipPath>
      <path clip-path="url(#make-me-a-hanzi-clip-17)" d="M 2286 507 L 2324 457 L 2331 438 " fill="none" id="make-me-a-hanzi-animation-17" stroke-dasharray="211 422" stroke-linecap="round"></path>

      <clipPath id="make-me-a-hanzi-clip-18">
      <path d="M 2466 415 Q 2467 419 2471 422 Q 2487 449 2507 483 Q 2514 498 2529 517 Q 2542 527 2535 538 Q 2526 554 2498 572 Q 2485 581 2469 575 Q 2460 571 2466 561 Q 2473 530 2436 423 Q 2432 416 2430 407 C 2422 378 2451 389 2466 415 Z" fill="lightgray"></path>
      </clipPath>
      <path clip-path="url(#make-me-a-hanzi-clip-18)" d="M 2478 566 L 2499 530 L 2459 436 L 2436 410 " fill="none" id="make-me-a-hanzi-animation-18" stroke-dasharray="307 614" stroke-linecap="round"></path>

      <clipPath id="make-me-a-hanzi-clip-19">
      <path d="M 2430 407 Q 2229 368 2135 360 Q 2120 359 2117 350 Q 2113 338 2130 326 Q 2172 296 2217 309 Q 2406 369 2603 391 Q 2621 392 2621 401 Q 2622 414 2604 425 Q 2574 438 2550 433 Q 2505 424 2466 415 L 2430 407 Z" fill="lightgray"></path>
      </clipPath>
      <path clip-path="url(#make-me-a-hanzi-clip-19)" d="M 2130 345 L 2193 335 L 2533 406 L 2567 411 L 2609 404 " fill="none" id="make-me-a-hanzi-animation-19" stroke-dasharray="616 1232" stroke-linecap="round"></path>

      <clipPath id="make-me-a-hanzi-clip-20">
      <path d="M 2283 254 Q 2271 258 2248 263 Q 2236 266 2233 261 Q 2226 254 2235 239 Q 2260 185 2277 97 Q 2281 72 2296 54 Q 2314 32 2319 47 Q 2323 60 2322 82 L 2317 119 Q 2304 203 2303 226 C 2301 248 2301 248 2283 254 Z" fill="lightgray"></path>
      </clipPath>
      <path clip-path="url(#make-me-a-hanzi-clip-20)" d="M 2242 253 L 2267 231 L 2275 216 L 2308 53 " fill="none" id="make-me-a-hanzi-animation-20" stroke-dasharray="345 690" stroke-linecap="round"></path>

      <clipPath id="make-me-a-hanzi-clip-21">
      <path d="M 2501 143 Q 2523 218 2552 239 Q 2567 257 2552 273 Q 2477 327 2428 295 Q 2346 268 2283 254 C 2254 247 2274 220 2303 226 Q 2318 229 2441 258 Q 2456 262 2462 256 Q 2474 244 2455 155 C 2449 126 2492 114 2501 143 Z" fill="lightgray"></path>
      </clipPath>
      <path clip-path="url(#make-me-a-hanzi-clip-21)" d="M 2290 252 L 2316 245 L 2454 283 L 2484 276 L 2507 253 L 2484 172 L 2496 156 " fill="none" id="make-me-a-hanzi-animation-21" stroke-dasharray="466 932" stroke-linecap="round"></path>

      <clipPath id="make-me-a-hanzi-clip-22">
      <path d="M 2322 82 Q 2380 97 2509 113 Q 2519 114 2521 124 Q 2521 131 2501 143 C 2477 158 2477 158 2455 155 Q 2445 154 2437 151 Q 2371 132 2317 119 C 2288 112 2293 75 2322 82 Z" fill="lightgray"></path>
      </clipPath>
      <path clip-path="url(#make-me-a-hanzi-clip-22)" d="M 2326 89 L 2342 107 L 2435 127 L 2489 129 L 2512 124 " fill="none" id="make-me-a-hanzi-animation-22" stroke-dasharray="325 650" stroke-linecap="round"></path>

      <clipPath id="make-me-a-hanzi-clip-23">
      <path d="M 2712 587 Q 2721 593 2804 621 Q 2808 622 2819 617 Q 2829 610 2820 591 Q 2748 443 2748 437 Q 2747 425 2770 415 Q 2891 337 2875 250 Q 2872 243 2866 235 Q 2853 225 2827 228 Q 2788 235 2754 238 Q 2747 239 2747 231 Q 2750 224 2765 213 Q 2840 177 2856 147 Q 2865 134 2878 132 Q 2890 132 2905 144 Q 2941 192 2940 248 Q 2937 335 2815 426 Q 2776 447 2851 534 Q 2855 540 2860 544 Q 2882 578 2915 595 Q 2946 611 2920 632 Q 2883 666 2858 678 Q 2840 685 2823 675 Q 2801 657 2704 622 C 2676 612 2684 575 2712 587 Z" fill="lightgray"></path>
      </clipPath>
      <path clip-path="url(#make-me-a-hanzi-clip-23)" d="M 2711 593 L 2724 612 L 2803 641 L 2842 645 L 2868 618 L 2791 486 L 2777 440 L 2789 423 L 2856 368 L 2885 329 L 2905 282 L 2904 229 L 2881 191 L 2755 230 " fill="none" id="make-me-a-hanzi-animation-23" stroke-dasharray="949 1898" stroke-linecap="round"></path>

      <clipPath id="make-me-a-hanzi-clip-24">
      <path d="M 2653 -88 Q 2659 -113 2666 -123 Q 2672 -130 2679 -128 Q 2694 -119 2700 -58 Q 2709 33 2705 123 Q 2702 174 2702 505 Q 2702 532 2712 587 C 2717 614 2717 614 2704 622 Q 2703 623 2702 624 Q 2668 645 2653 648 Q 2640 652 2624 643 Q 2615 634 2623 624 Q 2648 579 2651 538 Q 2654 375 2649 123 Q 2648 -34 2653 -88 Z" fill="lightgray"></path>
      </clipPath>
      <path clip-path="url(#make-me-a-hanzi-clip-24)" d="M 2632 633 L 2650 624 L 2674 597 L 2678 565 L 2675 -119 " fill="none" id="make-me-a-hanzi-animation-24" stroke-dasharray="901 1802" stroke-linecap="round"></path>

</g>
</svg>
